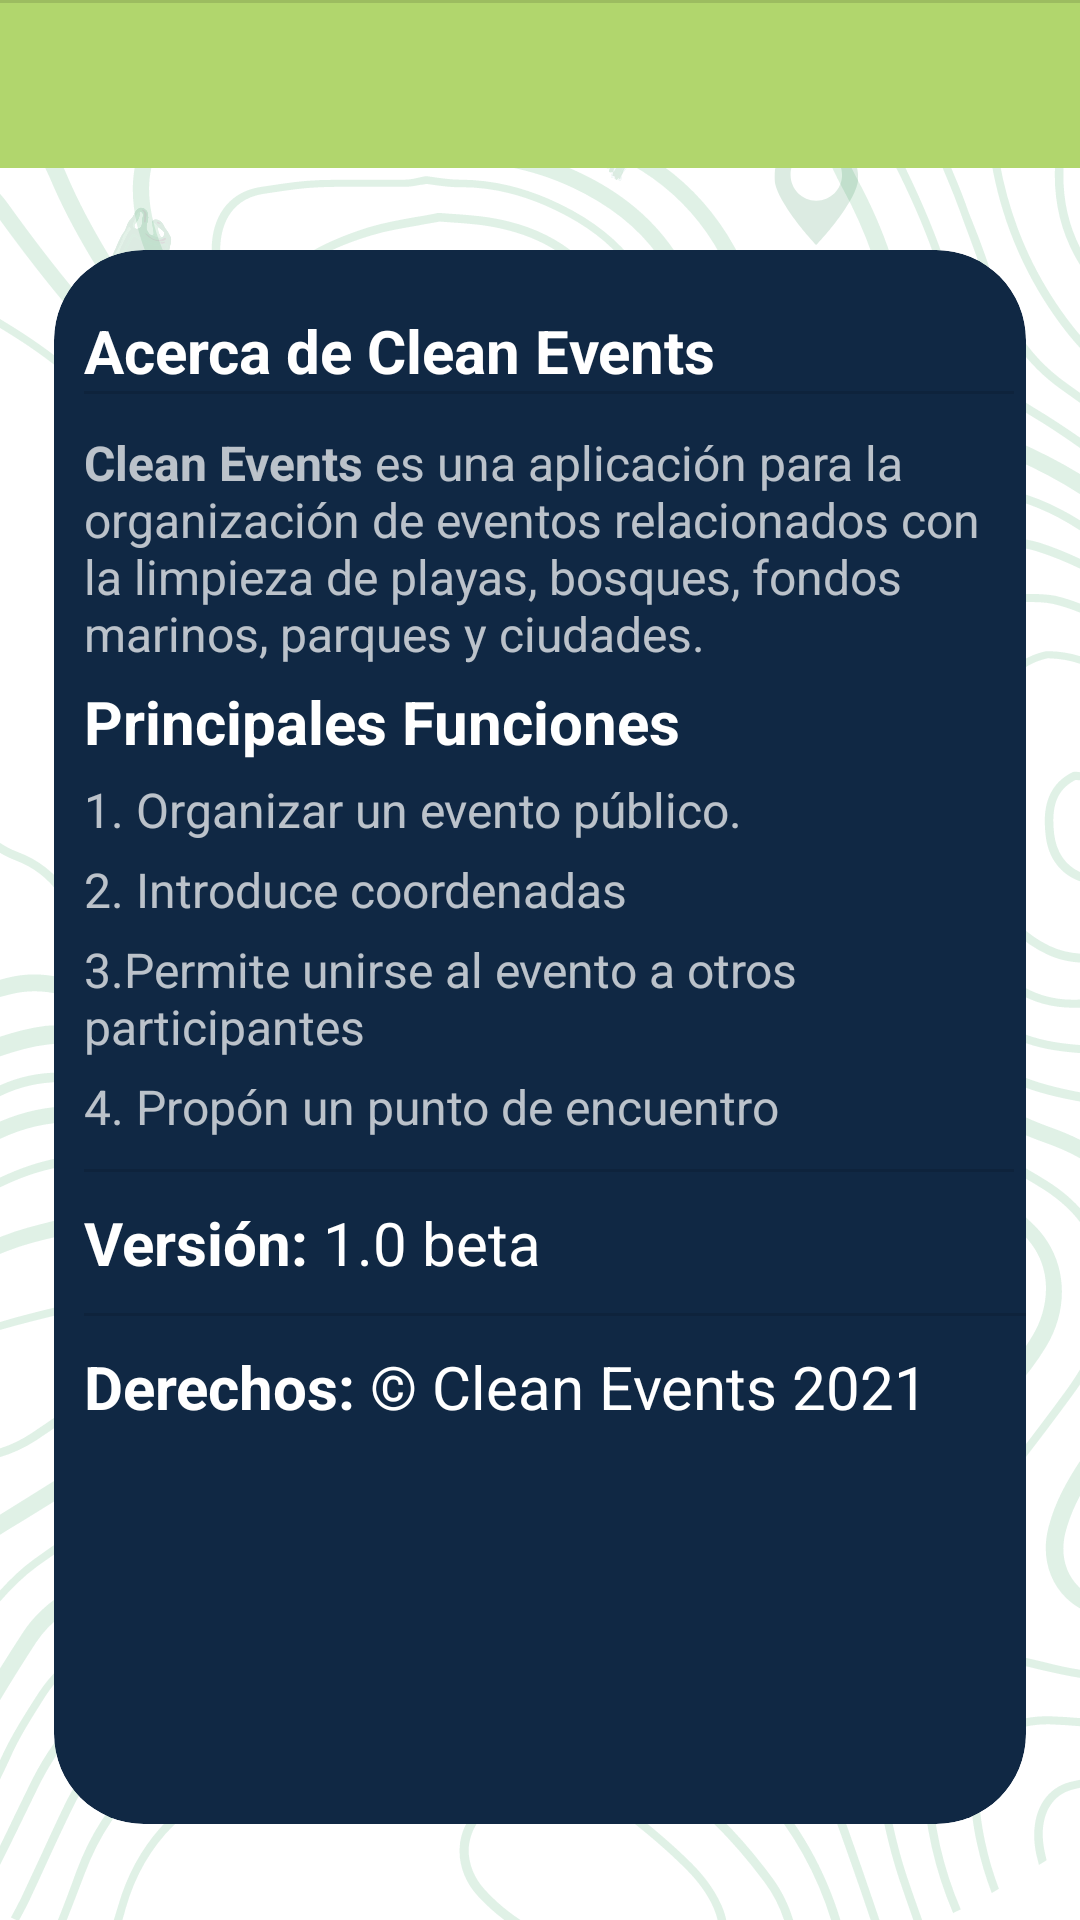

Android layout source for this screen:
<!-- AndroidManifest.xml: application theme Theme.CleanEvents -->
<!-- res/layout/activity_acerca_de.xml -->
<?xml version="1.0" encoding="utf-8"?>
<androidx.constraintlayout.widget.ConstraintLayout xmlns:android="http://schemas.android.com/apk/res/android"
    xmlns:app="http://schemas.android.com/apk/res-auto"
    xmlns:tools="http://schemas.android.com/tools"
    android:layout_width="match_parent"
    android:layout_height="match_parent"
    android:background="@drawable/fondoprueba1"
    tools:context=".AcercaDeActivity">

    <androidx.appcompat.widget.Toolbar
        android:id="@+id/toolbar_id"
        android:layout_width="match_parent"
        android:layout_height="wrap_content"
        android:background="?attr/colorPrimary"
        android:minHeight="?attr/actionBarSize"
        android:theme="?attr/actionBarTheme"
        app:layout_constraintStart_toStartOf="parent"
        app:layout_constraintTop_toTopOf="parent"
        app:titleTextColor="@color/white" />

    <androidx.cardview.widget.CardView
        android:layout_width="0dp"
        android:layout_height="0dp"
        android:backgroundTint="@color/color_acento"
        app:cardBackgroundColor="@color/color_corporativo"
        app:cardCornerRadius="30dp"
        app:cardElevation="0dp"
        app:cardMaxElevation="0dp"
        app:cardPreventCornerOverlap="false"
        app:layout_constraintBottom_toTopOf="@+id/guideline12"
        app:layout_constraintEnd_toStartOf="@+id/guideline10"
        app:layout_constraintHorizontal_bias="1.0"
        app:layout_constraintStart_toStartOf="@+id/guideline9"
        app:layout_constraintTop_toTopOf="@+id/guideline11">

        <LinearLayout
            android:layout_width="wrap_content"
            android:layout_height="wrap_content"
            android:layout_marginStart="10dp"
            android:layout_marginTop="10dp"
            android:orientation="vertical"
            android:paddingTop="10dp">

            <TextView
                android:id="@+id/textView8"
                android:layout_width="match_parent"
                android:layout_height="match_parent"
                android:text="@string/txt_acerca_de_Clean"
                android:textColor="@color/white"
                android:textSize="20sp"
                android:textStyle="bold" />

            <View
                android:id="@+id/divider4"
                android:layout_width="match_parent"
                android:layout_height="1dp"
                android:layout_marginEnd="4dp"
                android:background="?android:attr/listDivider" />

        </LinearLayout>

        <LinearLayout
            android:layout_width="wrap_content"
            android:layout_height="wrap_content"
            android:layout_marginStart="10dp"
            android:layout_marginTop="60dp"
            android:layout_marginBottom="20dp"
            android:orientation="vertical">

            <TextView
                android:id="@+id/textView5"
                android:layout_width="wrap_content"
                android:layout_height="wrap_content"
                android:text="@string/txt_mensaje_acerca1"
                android:textColor="@color/white_trans"
                android:textSize="16sp" />

            <TextView
                android:id="@+id/principales_funciones"
                android:layout_width="wrap_content"
                android:layout_height="wrap_content"
                android:layout_marginTop="5dp"
                android:text="@string/txt_mensaje_principales"
                android:textColor="@color/white"
                android:textSize="20sp"
                android:textStyle="bold" />

            <TextView
                android:id="@+id/textView11"
                android:layout_width="wrap_content"
                android:layout_height="wrap_content"
                android:layout_marginTop="5dp"
                android:text="@string/txt_func_1"
                android:textColor="@color/white_trans"
                android:textSize="16sp" />

            <TextView
                android:id="@+id/textView10"
                android:layout_width="wrap_content"
                android:layout_height="wrap_content"
                android:layout_marginTop="5dp"
                android:text="@string/txt_func_2"
                android:textColor="@color/white_trans"
                android:textSize="16sp" />

            <TextView
                android:id="@+id/textView12"
                android:layout_width="match_parent"
                android:layout_height="wrap_content"
                android:layout_marginTop="5dp"
                android:text="@string/txt_func_3"
                android:textColor="@color/white_trans"
                android:textSize="16sp" />

            <TextView
                android:id="@+id/textView13"
                android:layout_width="match_parent"
                android:layout_height="wrap_content"
                android:layout_marginTop="5dp"
                android:text="@string/txt_func_4"
                android:textColor="@color/white_trans"
                android:textSize="16sp" />

            <View
                android:id="@+id/divider5"
                android:layout_width="match_parent"
                android:layout_height="1dp"
                android:layout_marginTop="10dp"
                android:layout_marginEnd="4dp"
                android:background="?android:attr/listDivider" />

            <TextView
                android:id="@+id/textView6"
                android:layout_width="wrap_content"
                android:layout_height="wrap_content"
                android:layout_marginTop="10dp"
                android:text="@string/txt_mensaje_acerca2"
                android:textColor="@color/white"
                android:textSize="20sp" />

            <View
                android:id="@+id/divider6"
                android:layout_width="match_parent"
                android:layout_height="1dp"
                android:layout_marginTop="10dp"
                android:background="?android:attr/listDivider" />

            <TextView
                android:id="@+id/textView7"
                android:layout_width="wrap_content"
                android:layout_height="wrap_content"
                android:layout_marginTop="10dp"
                android:text="@string/txt_mensaje_acerca3"
                android:textColor="@color/white"
                android:textSize="20sp" />

        </LinearLayout>
    </androidx.cardview.widget.CardView>

    <androidx.constraintlayout.widget.Guideline
        android:id="@+id/guideline9"
        android:layout_width="wrap_content"
        android:layout_height="wrap_content"
        android:orientation="vertical"
        app:layout_constraintGuide_percent="0.05" />

    <androidx.constraintlayout.widget.Guideline
        android:id="@+id/guideline10"
        android:layout_width="wrap_content"
        android:layout_height="wrap_content"
        android:orientation="vertical"
        app:layout_constraintGuide_percent="0.95" />

    <View
        android:id="@+id/divider2"
        android:layout_width="match_parent"
        android:layout_height="1dp"
        android:background="?android:attr/listDivider"
        tools:layout_editor_absoluteX="23dp"
        tools:layout_editor_absoluteY="507dp" />

    <androidx.constraintlayout.widget.Guideline
        android:id="@+id/guideline11"
        android:layout_width="wrap_content"
        android:layout_height="wrap_content"
        android:orientation="horizontal"
        app:layout_constraintGuide_percent="0.13" />

    <androidx.constraintlayout.widget.Guideline
        android:id="@+id/guideline12"
        android:layout_width="wrap_content"
        android:layout_height="wrap_content"
        android:orientation="horizontal"
        app:layout_constraintGuide_percent="0.95" />

</androidx.constraintlayout.widget.ConstraintLayout>
<!-- resources referenced by this layout -->
<resources>
  <color name="color_acento">#102844</color>
  <color name="color_corporativo">#B1D66D</color>
  <color name="white">#FFFFFFFF</color>
  <color name="white_trans">#B7FFFFFF</color>
  <!-- drawable fondoprueba1: png bitmap (drawable, 302324 bytes) -->
  <string name="txt_acerca_de_Clean">Acerca de Clean Events</string>
  <string name="txt_func_1"><br><br>1. Organizar un evento público.</br></br></string>
  <string name="txt_func_2"><br>2. Introduce coordenadas</br></string>
  <string name="txt_func_3"><br>3.Permite unirse al evento a otros participantes</br></string>
  <string name="txt_func_4"><br><br>4. Propón un punto de encuentro </br></br></string>
  <string name="txt_mensaje_acerca1"><b>Clean Events</b> es una aplicación para la organización de eventos relacionados con la limpieza de playas, bosques, fondos marinos, parques y ciudades.
            </string>
  <string name="txt_mensaje_acerca2"><b>Versión:</b> 1.0 beta </string>
  <string name="txt_mensaje_acerca3"><b>Derechos:</b> © Clean Events 2021 </string>
  <string name="txt_mensaje_principales"><br>Principales Funciones</br></string>
  <style name="Theme.CleanEvents" parent="Theme.MaterialComponents.DayNight.NoActionBar">
          
          <item name="colorPrimary">@color/color_corporativo</item>
          <item name="colorPrimaryVariant">@color/purple_700</item>
          <item name="colorOnPrimary">@color/white</item>
          
          <item name="colorSecondary">@color/color_acento</item>
          <item name="colorSecondaryVariant">@color/white</item>
          <item name="colorOnSecondary">@color/color_boton_main</item>
          
          <item name="android:statusBarColor" tools:targetApi="l">?attr/colorPrimaryVariant</item>
          
  
          <item name="android:textColorSecondary">@color/color_boton_main</item>
          <item name="actionOverflowButtonStyle">@style/DotsDarkTheme</item>
  
      </style>
  <color name="purple_700">#FF3700B3</color>
  <color name="color_boton_main">#88A652</color>
  <style name="DotsDarkTheme" parent="@style/Widget.AppCompat.ActionButton.Overflow">
          <item name="android:tint">@color/white</item>
      </style>
</resources>
